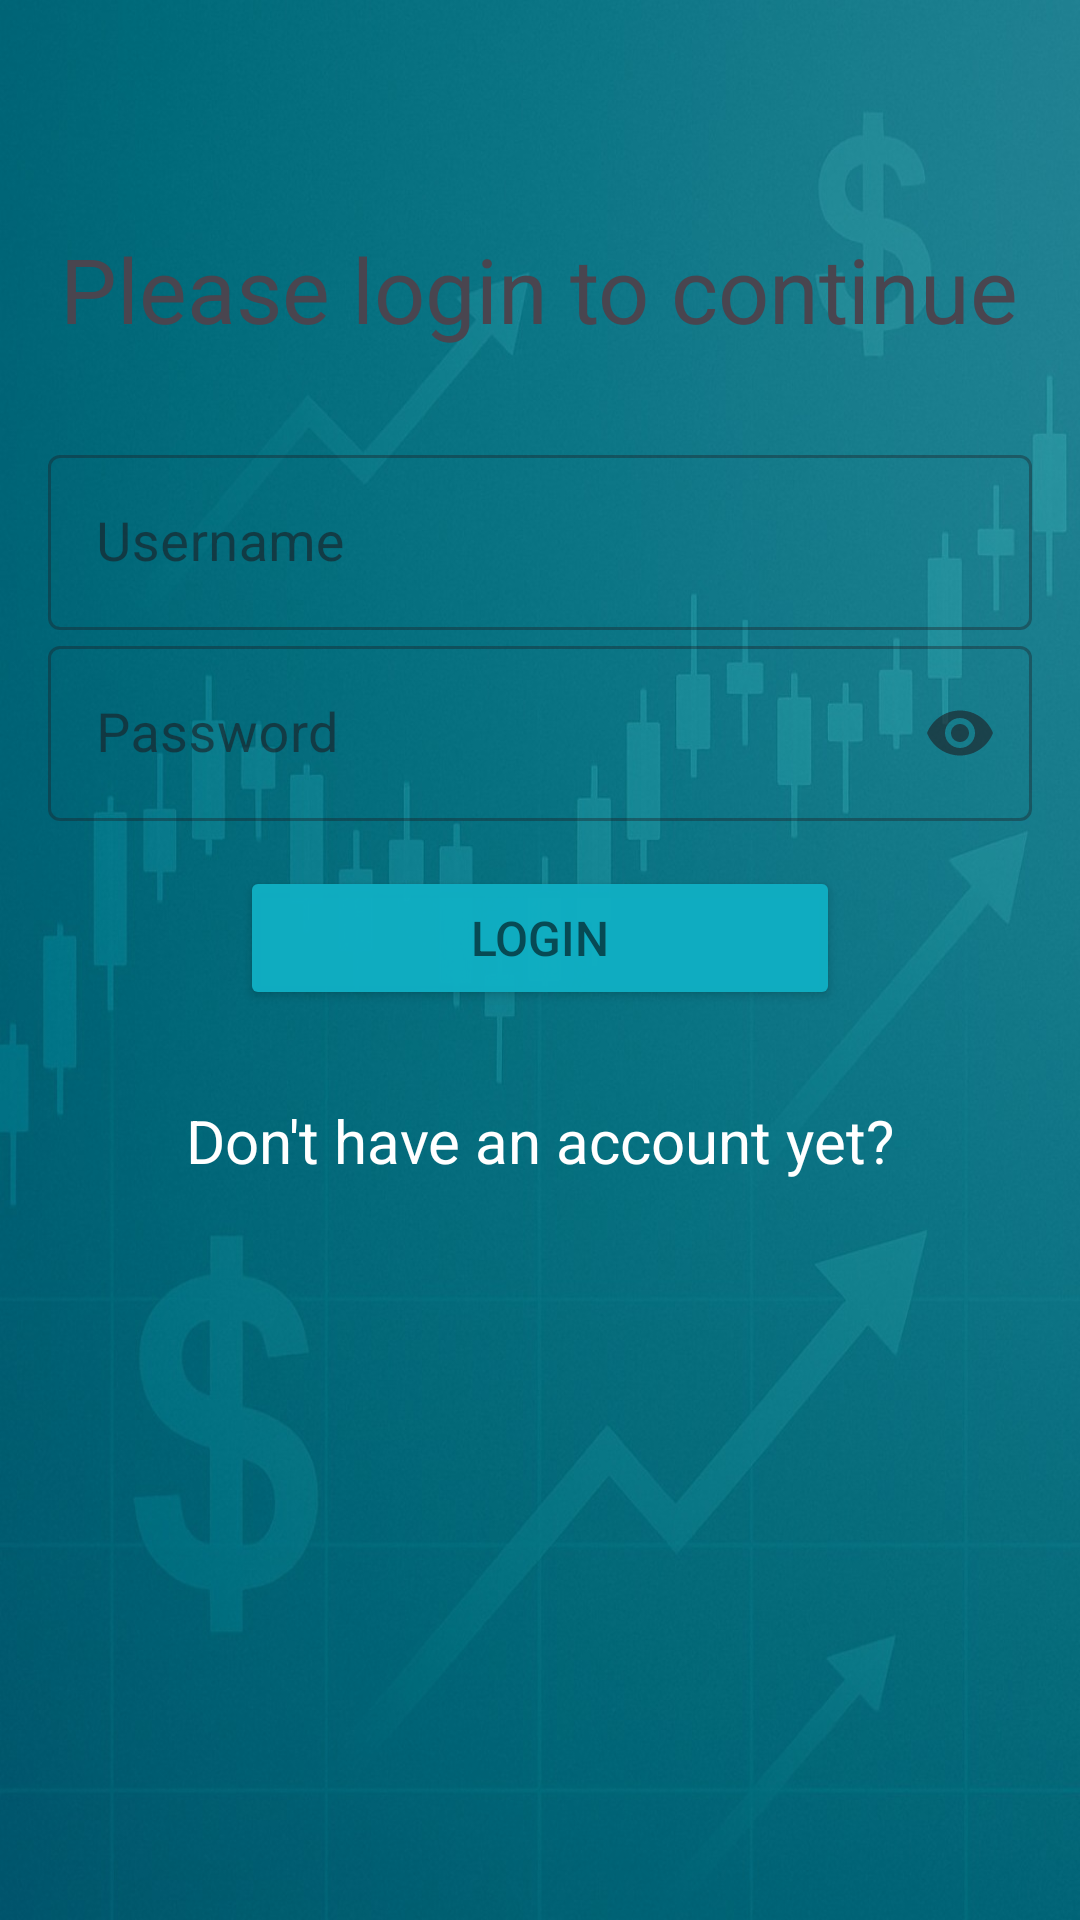

The Android layout XML behind this screen, and the referenced resources:
<!-- AndroidManifest.xml: application theme Theme.MovingAverageApplication1 -->
<!-- res/layout/login_fragment.xml -->
<?xml version="1.0" encoding="utf-8"?>
<LinearLayout xmlns:android="http://schemas.android.com/apk/res/android"
    xmlns:app="http://schemas.android.com/apk/res-auto"
    xmlns:tools="http://schemas.android.com/tools"
    android:id="@+id/main"
    android:layout_width="match_parent"
    android:layout_height="match_parent"
    tools:context=".ui.fragment.LoginFragment"
    android:orientation="vertical"
    android:padding="16dp"
    android:background="@drawable/login"
    >

    <TextView
        android:layout_width="wrap_content"
        android:layout_height="wrap_content"
        android:text="@string/please_login_to_continue"
        android:textSize="30sp"
        android:layout_gravity="center"
        android:layout_marginTop="60dp"
        >
    </TextView>
    <com.google.android.material.textfield.TextInputLayout
        android:layout_marginTop="30dp"
        android:layout_width="match_parent"
        android:layout_height="wrap_content"
        style="@style/Widget.MaterialComponents.TextInputLayout.OutlinedBox">
        <com.google.android.material.textfield.TextInputEditText
            android:layout_width="match_parent"
            android:layout_height="wrap_content"
            android:hint="@string/username"
            android:id="@+id/nameInput"
            android:textSize="18sp"/>
    </com.google.android.material.textfield.TextInputLayout>

    <com.google.android.material.textfield.TextInputLayout
        android:layout_width="match_parent"
        android:layout_height="wrap_content"
        style="@style/Widget.MaterialComponents.TextInputLayout.OutlinedBox"
        app:endIconMode="password_toggle">

        <com.google.android.material.textfield.TextInputEditText
            android:layout_width="match_parent"
            android:layout_height="wrap_content"
            android:hint="@string/password"
            android:id="@+id/passwordInput"
            android:inputType="textPassword"
            android:textSize="18sp"/>
    </com.google.android.material.textfield.TextInputLayout>

    <Button
        android:id="@+id/loginButton"
        android:layout_width="200dp"
        android:layout_height="wrap_content"
        android:layout_gravity="center_horizontal"
        android:layout_marginTop="15dp"
        android:backgroundTint="#F810AEC3"
        android:text="@string/login"
        android:textColor="#F8074750"
        android:textSize="16sp"
        />

    <ProgressBar
        android:layout_width="300dp"
        android:layout_gravity="center"
        android:layout_height="150dp"
        android:layout_marginTop="100dp"
        android:id="@+id/progressBar"
        android:visibility="gone"
       />

    <TextView
        android:layout_width="wrap_content"
        android:layout_height="wrap_content"
        android:text="@string/loading"
        android:layout_gravity="center"
        android:textSize="20sp"
        android:textColor="#F8074750"
        android:id="@+id/loadingText"
        android:visibility="gone"/>

    <TextView
        android:layout_width="wrap_content"
        android:layout_height="50dp"
        android:text="@string/don_t_have_an_account_yet"
        android:layout_gravity="center"
        android:textSize="20sp"
        android:textColor="@color/white"
        android:id="@+id/signUpText"
        android:layout_marginTop="30dp"
        android:clickable="true"
        android:focusable="true"/>


</LinearLayout>
<!-- resources referenced by this layout -->
<resources>
  <color name="white">#FFFFFFFF</color>
  <!-- drawable login: jpeg bitmap (drawable, 136633 bytes) -->
  <string name="don_t_have_an_account_yet">Don\'t have an account yet?</string>
  <string name="loading">Loading...</string>
  <string name="login">Login</string>
  <string name="password">Password</string>
  <string name="please_login_to_continue">Please login to continue</string>
  <string name="username">Username</string>
  <style name="Theme.MovingAverageApplication1" parent="Base.Theme.MovingAverageApplication1" />
  <style name="Base.Theme.MovingAverageApplication1" parent="Theme.Material3.DayNight.NoActionBar">
  
          <item name="android:windowBackground">@drawable/launch_background</item>
      </style>
  <!-- drawable launch_background (drawable) -->
  <?xml version="1.0" encoding="utf-8"?>
  <layer-list xmlns:android="http://schemas.android.com/apk/res/android">
      <item>
          <bitmap
              android:src="@drawable/login"
              android:gravity="fill" />
      </item>
  </layer-list>
</resources>
